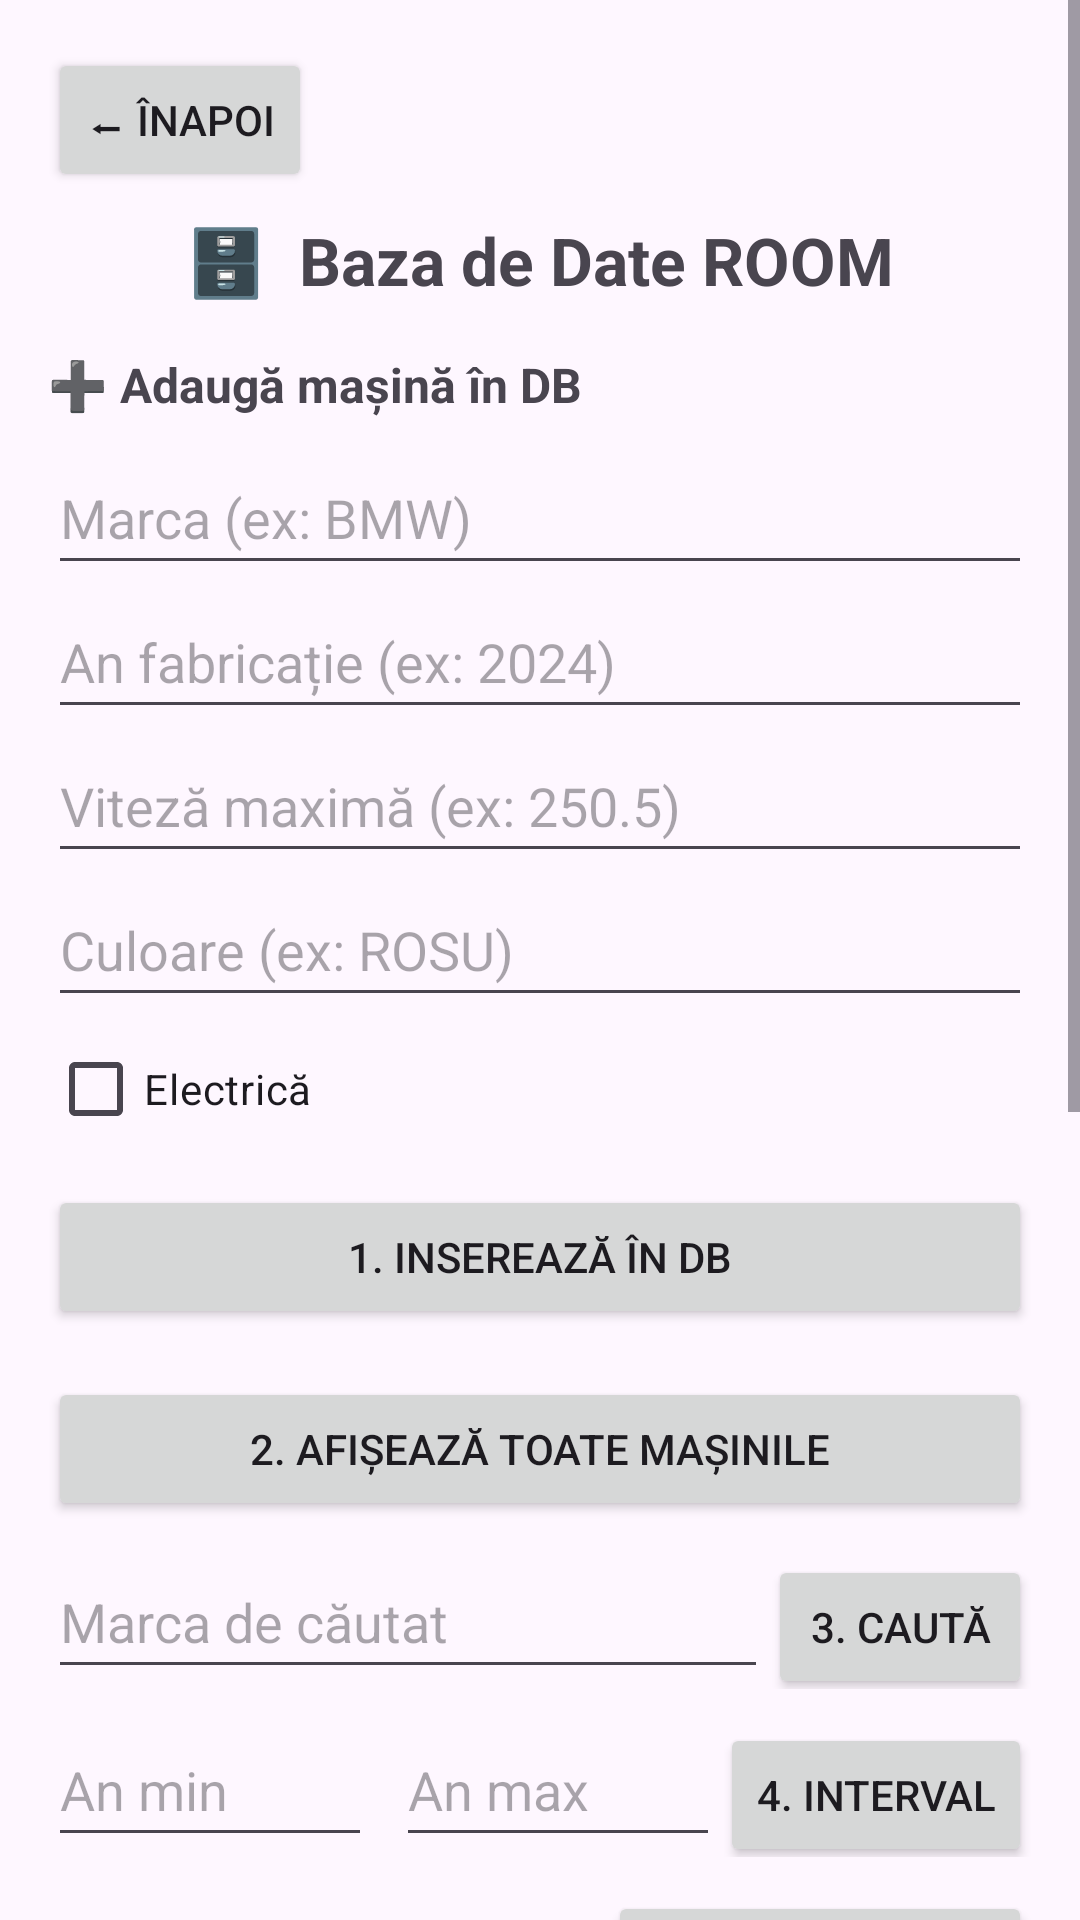

Here is an Android app screen rendered from its layout file. Give the layout XML and the strings, colors and styles it references.
<!-- AndroidManifest.xml: application theme Theme.FIrstAndHelloWorld -->
<!-- res/layout/activity_database.xml -->
<?xml version="1.0" encoding="utf-8"?>
<ScrollView xmlns:android="http://schemas.android.com/apk/res/android"
    xmlns:app="http://schemas.android.com/apk/res-auto"
    xmlns:tools="http://schemas.android.com/tools"
    android:layout_width="match_parent"
    android:layout_height="match_parent"
    android:fillViewport="true">

    <LinearLayout
        android:id="@+id/main"
        android:layout_width="match_parent"
        android:layout_height="wrap_content"
        android:orientation="vertical"
        android:padding="16dp"
        tools:context=".DatabaseActivity">

        
        <Button
            android:id="@+id/btnBackFromDb"
            android:layout_width="wrap_content"
            android:layout_height="wrap_content"
            android:text="⬅ Înapoi"
            android:layout_marginBottom="8dp" />

        
        <TextView
            android:layout_width="wrap_content"
            android:layout_height="wrap_content"
            android:text="🗄️  Baza de Date ROOM"
            android:textSize="22sp"
            android:textStyle="bold"
            android:layout_gravity="center"
            android:layout_marginBottom="16dp" />

        
        <TextView
            android:layout_width="wrap_content"
            android:layout_height="wrap_content"
            android:text="➕ Adaugă mașină în DB"
            android:textSize="16sp"
            android:textStyle="bold"
            android:layout_marginBottom="8dp" />

        
        <EditText
            android:id="@+id/etMarcaDb"
            android:layout_width="match_parent"
            android:layout_height="wrap_content"
            android:hint="Marca (ex: BMW)"
            android:inputType="text"
            android:minHeight="48dp" />

        
        <EditText
            android:id="@+id/etAnDb"
            android:layout_width="match_parent"
            android:layout_height="wrap_content"
            android:hint="An fabricație (ex: 2024)"
            android:inputType="number"
            android:minHeight="48dp" />

        
        <EditText
            android:id="@+id/etVitezaDb"
            android:layout_width="match_parent"
            android:layout_height="wrap_content"
            android:hint="Viteză maximă (ex: 250.5)"
            android:inputType="numberDecimal"
            android:minHeight="48dp" />

        
        <EditText
            android:id="@+id/etCuloareDb"
            android:layout_width="match_parent"
            android:layout_height="wrap_content"
            android:hint="Culoare (ex: ROSU)"
            android:inputType="text"
            android:minHeight="48dp" />

        
        <CheckBox
            android:id="@+id/cbElectricaDb"
            android:layout_width="wrap_content"
            android:layout_height="wrap_content"
            android:text="Electrică"
            android:layout_marginBottom="8dp" />

        
        <Button
            android:id="@+id/btnInsert"
            android:layout_width="match_parent"
            android:layout_height="wrap_content"
            android:text="1. Inserează în DB"
            android:layout_marginBottom="16dp" />

        
        <Button
            android:id="@+id/btnSelectAll"
            android:layout_width="match_parent"
            android:layout_height="wrap_content"
            android:text="2. Afișează toate mașinile"
            android:layout_marginBottom="8dp" />

        
        <LinearLayout
            android:layout_width="match_parent"
            android:layout_height="wrap_content"
            android:orientation="horizontal"
            android:layout_marginBottom="8dp">

            <EditText
                android:id="@+id/etCautaMarca"
                android:layout_width="0dp"
                android:layout_height="wrap_content"
                android:layout_weight="1"
                android:hint="Marca de căutat"
                android:inputType="text"
                android:minHeight="48dp" />

            <Button
                android:id="@+id/btnSelectByMarca"
                android:layout_width="wrap_content"
                android:layout_height="wrap_content"
                android:text="3. Caută" />
        </LinearLayout>

        
        <LinearLayout
            android:layout_width="match_parent"
            android:layout_height="wrap_content"
            android:orientation="horizontal"
            android:layout_marginBottom="8dp">

            <EditText
                android:id="@+id/etAnMin"
                android:layout_width="0dp"
                android:layout_height="wrap_content"
                android:layout_weight="1"
                android:hint="An min"
                android:inputType="number"
                android:minHeight="48dp" />

            <EditText
                android:id="@+id/etAnMax"
                android:layout_width="0dp"
                android:layout_height="wrap_content"
                android:layout_weight="1"
                android:hint="An max"
                android:inputType="number"
                android:minHeight="48dp"
                android:layout_marginStart="8dp" />

            <Button
                android:id="@+id/btnSelectByInterval"
                android:layout_width="wrap_content"
                android:layout_height="wrap_content"
                android:text="4. Interval" />
        </LinearLayout>

        
        <LinearLayout
            android:layout_width="match_parent"
            android:layout_height="wrap_content"
            android:orientation="horizontal"
            android:layout_marginBottom="8dp">

            <EditText
                android:id="@+id/etVitezaPrag"
                android:layout_width="0dp"
                android:layout_height="wrap_content"
                android:layout_weight="1"
                android:hint="Viteză prag"
                android:inputType="numberDecimal"
                android:minHeight="48dp" />

            <Button
                android:id="@+id/btnDeleteByViteza"
                android:layout_width="wrap_content"
                android:layout_height="wrap_content"
                android:text="5. Șterge > prag" />
        </LinearLayout>

        
        <LinearLayout
            android:layout_width="match_parent"
            android:layout_height="wrap_content"
            android:orientation="horizontal"
            android:layout_marginBottom="16dp">

            <EditText
                android:id="@+id/etLitera"
                android:layout_width="0dp"
                android:layout_height="wrap_content"
                android:layout_weight="1"
                android:hint="Literă (ex: B)"
                android:inputType="text"
                android:maxLength="1"
                android:minHeight="48dp" />

            <Button
                android:id="@+id/btnIncrementAn"
                android:layout_width="wrap_content"
                android:layout_height="wrap_content"
                android:text="6. An +1 pt literă" />
        </LinearLayout>

        
        <TextView
            android:layout_width="wrap_content"
            android:layout_height="wrap_content"
            android:text="📋 Rezultate:"
            android:textSize="16sp"
            android:textStyle="bold"
            android:layout_marginBottom="4dp" />

        <ListView
            android:id="@+id/lvMasiniDb"
            android:layout_width="match_parent"
            android:layout_height="300dp"
            android:layout_marginBottom="16dp" />

    </LinearLayout>
</ScrollView>
<!-- resources referenced by this layout -->
<resources>
  <style name="Theme.FIrstAndHelloWorld" parent="Base.Theme.FIrstAndHelloWorld" />
  <style name="Base.Theme.FIrstAndHelloWorld" parent="Theme.Material3.DayNight.NoActionBar">
          
          
      </style>
</resources>
